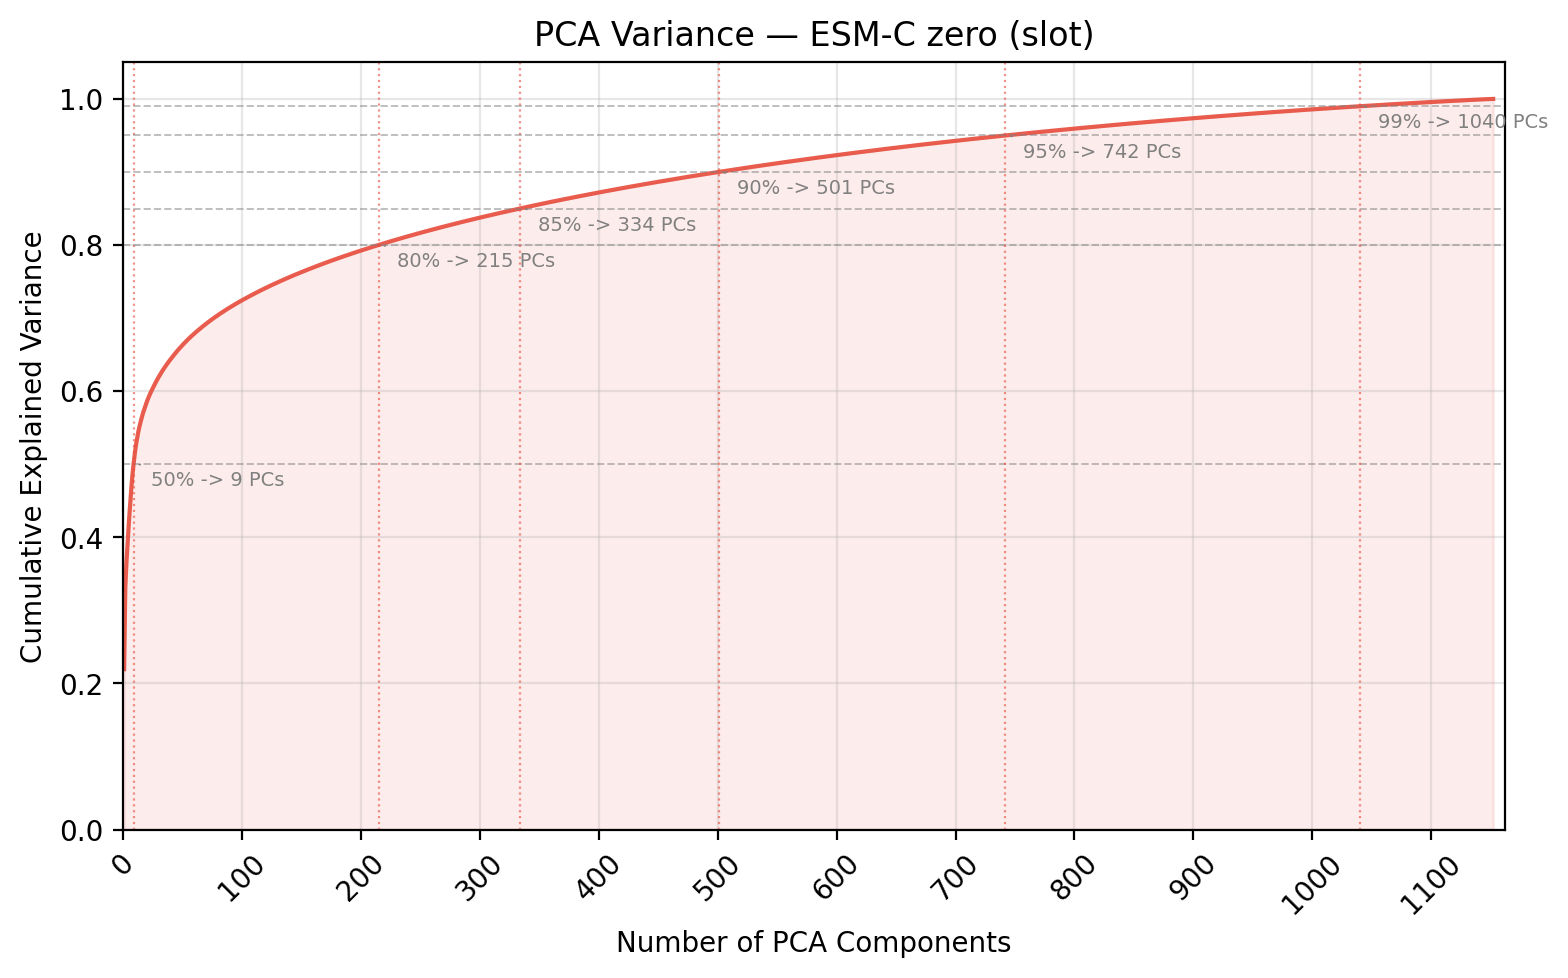

The file beside this chart, header and first rows:
component_idx, explained_variance_ratio, cumulative_variance
1, 0.2195, 0.2195
2, 0.1118, 0.3313
3, 0.03569, 0.367
4, 0.02784, 0.3948
5, 0.0257, 0.4205
6, 0.02324, 0.4438
7, 0.02236, 0.4661
8, 0.01945, 0.4856
9, 0.01547, 0.501
10, 0.01383, 0.5149
11, 0.01198, 0.5268
12, 0.009559, 0.5364
13, 0.008708, 0.5451
14, 0.007259, 0.5524
15, 0.006472, 0.5588
16, 0.00623, 0.5651
17, 0.005674, 0.5707
18, 0.004911, 0.5757
19, 0.00477, 0.5804
20, 0.004605, 0.585
21, 0.00438, 0.5894
22, 0.003928, 0.5933
23, 0.003698, 0.597
24, 0.003489, 0.6005
25, 0.00334, 0.6039
26, 0.003276, 0.6071
27, 0.003138, 0.6103
28, 0.003114, 0.6134
29, 0.002999, 0.6164
30, 0.002882, 0.6193
31, 0.002769, 0.622
32, 0.002756, 0.6248
33, 0.002623, 0.6274
34, 0.002482, 0.6299
35, 0.002475, 0.6324
36, 0.00238, 0.6348
37, 0.0023, 0.6371
38, 0.002243, 0.6393
39, 0.002196, 0.6415
40, 0.00212, 0.6436
41, 0.0021, 0.6457
42, 0.002088, 0.6478
43, 0.00205, 0.6499
44, 0.002004, 0.6519
45, 0.001968, 0.6538
46, 0.001914, 0.6557
47, 0.001842, 0.6576
48, 0.001832, 0.6594
49, 0.001793, 0.6612
50, 0.001773, 0.663
51, 0.001723, 0.6647
52, 0.001705, 0.6664
53, 0.001674, 0.6681
54, 0.001639, 0.6697
55, 0.001613, 0.6713
56, 0.001588, 0.6729
57, 0.001529, 0.6745
58, 0.001509, 0.676
59, 0.001485, 0.6775
60, 0.001454, 0.6789
... 1,092 more rows
